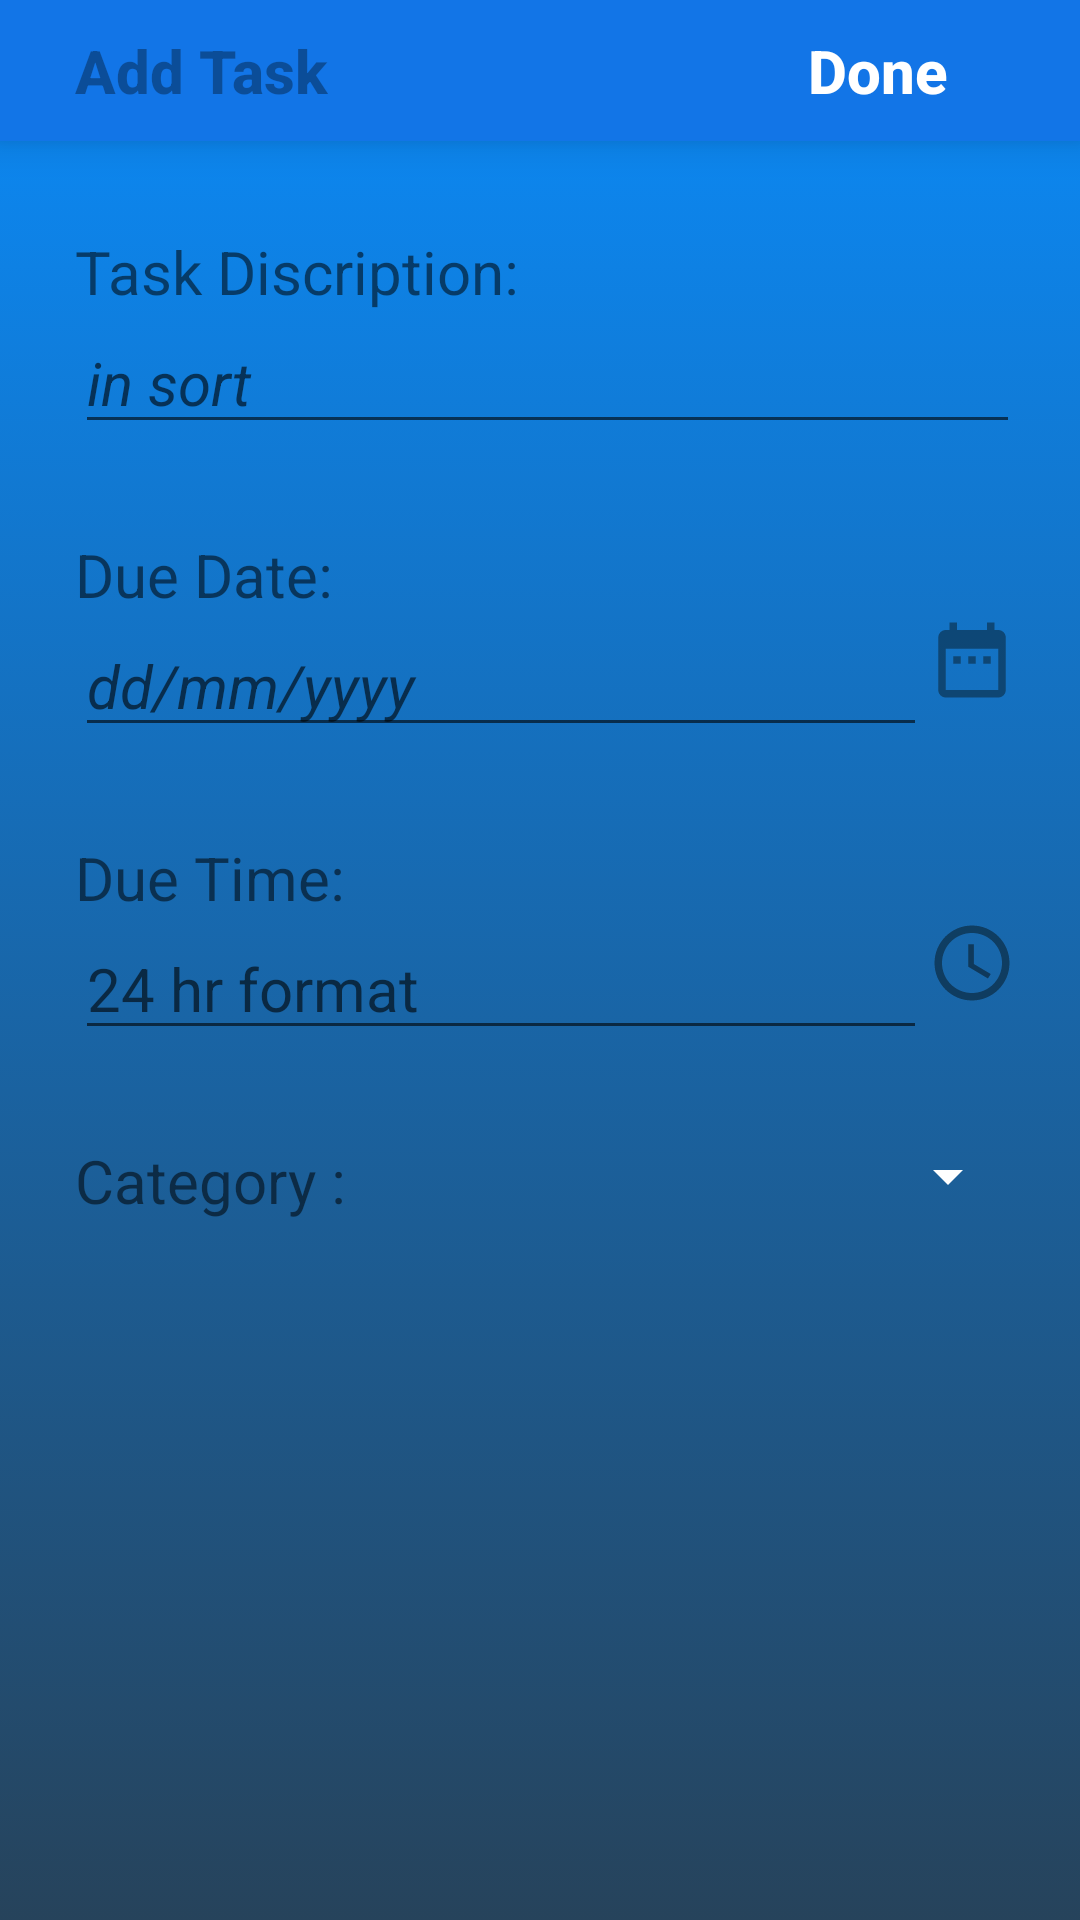

Produce the Android XML layout that renders to this screen, including the resource entries it uses.
<!-- AndroidManifest.xml: application theme Theme.MenuPrac -->
<!-- res/layout/bottomsheet_layout.xml -->
<?xml version="1.0" encoding="utf-8"?>
<RelativeLayout xmlns:android="http://schemas.android.com/apk/res/android"
    android:layout_width="match_parent"
    android:layout_height="wrap_content"
    android:background="@drawable/mainbackground"
    xmlns:app="http://schemas.android.com/apk/res-auto">
    <androidx.constraintlayout.widget.ConstraintLayout
        android:id="@+id/add_task_constlayout"
        android:layout_width="match_parent"
        android:layout_height="wrap_content"
        android:background="#1275E7"
        android:elevation="8dp"
        android:paddingTop="10dp"
        android:paddingBottom="10dp">

        <TextView
            android:id="@+id/textView"
            android:layout_width="wrap_content"
            android:layout_height="wrap_content"
            android:layout_gravity="left"
            android:layout_marginStart="25dp"
            android:fontFamily="sans-serif-medium"
            android:text="Add Task"
            android:textColor="#57000000"
            android:textSize="20sp"
            android:textStyle="bold"
            app:layout_constraintStart_toStartOf="parent"
            app:layout_constraintTop_toTopOf="parent" />

        <TextView
            android:id="@+id/addtask_done"
            android:layout_width="wrap_content"
            android:layout_height="wrap_content"
            android:layout_gravity="right"
            android:layout_marginEnd="44dp"
            android:fontFamily="sans-serif-medium"
            android:text="Done"
            android:textColor="@color/white"
            android:textSize="20sp"
            android:textStyle="bold"
            app:layout_constraintEnd_toEndOf="parent"
            app:layout_constraintTop_toTopOf="parent" />

    </androidx.constraintlayout.widget.ConstraintLayout>

    <RelativeLayout
        android:layout_width="match_parent"
        android:layout_height="match_parent"
        android:layout_below="@+id/add_task_constlayout"
        android:layout_marginLeft="25dp"
        android:layout_marginRight="20dp">

        <TextView
            android:id="@+id/taskname1"
            android:layout_width="wrap_content"
            android:layout_height="wrap_content"
            android:layout_marginTop="30dp"
            android:text="Task Discription:"
            android:textSize="20sp" />

        <EditText
            android:id="@+id/editTask_name1"
            android:layout_width="wrap_content"
            android:layout_height="wrap_content"
            android:layout_below="@id/taskname1"
            android:ems="30"
            android:hint="in sort"
            android:inputType="textPersonName"
            android:textColor="#FFFFFF"
            android:textSize="20sp"
            android:textStyle="italic" />

        <TextView
            android:id="@+id/text_task_dueDate1"
            android:layout_width="wrap_content"
            android:layout_height="wrap_content"
            android:layout_below="@id/editTask_name1"
            android:layout_marginTop="30dp"
            android:text="Due Date:"
            android:textSize="20sp" />

        <EditText
            android:id="@+id/editText_task_dueDate1"
            android:layout_width="wrap_content"
            android:layout_height="wrap_content"
            android:layout_below="@id/text_task_dueDate1"
            android:ems="12"
            android:inputType="textPersonName"
            android:textSize="20sp"
            android:hint="dd/mm/yyyy"
            android:textStyle="italic"
            android:textColor="#FFFFFF"/>

        <ImageButton
            android:id="@+id/sel_duedate"
            android:layout_width="wrap_content"
            android:layout_height="wrap_content"
            android:layout_below="@id/text_task_dueDate1"
            android:layout_toEndOf="@+id/editText_task_dueDate1"

            android:background="@android:drawable/menuitem_background"
            android:scaleType="matrix"
            android:src="@drawable/ic_calender" />

        <TextView
            android:id="@+id/text_task_dueTime1"
            android:layout_width="wrap_content"
            android:layout_height="wrap_content"
            android:layout_below="@id/editText_task_dueDate1"
            android:layout_marginTop="30dp"
            android:text="Due Time:"
            android:textSize="20sp" />

        <EditText
            android:id="@+id/editText_task_dueTime1"
            android:layout_width="wrap_content"
            android:layout_height="wrap_content"
            android:layout_below="@+id/text_task_dueTime1"
            android:ems="12"
            android:inputType="textPersonName"
            android:textSize="20sp"
            android:hint="24 hr format"
            android:textColor="#FFFFFF"/>

        <ImageButton
            android:id="@+id/sel_duetime"
            android:layout_width="wrap_content"
            android:layout_height="wrap_content"
            android:layout_below="@id/text_task_dueTime1"
            android:layout_toEndOf="@+id/editText_task_dueDate1"

            android:background="@android:drawable/menuitem_background"
            android:scaleType="matrix"
            android:src="@drawable/ic_time" />


        <LinearLayout
            android:id="@+id/linearlyt"
            android:layout_width="match_parent"
            android:layout_height="wrap_content"
            android:layout_below="@id/editText_task_dueTime1"
            android:layout_marginTop="30sp"
            android:orientation="horizontal">

            <TextView
                android:id="@+id/textView7"
                android:layout_width="wrap_content"
                android:layout_height="wrap_content"

                android:text="Category :"
                android:textSize="20sp" />

            <Spinner
                android:id="@+id/add_task_spinner"
                android:layout_width="match_parent"
                android:layout_height="wrap_content"
                android:backgroundTint="@color/white"
                android:dropDownSelector="#07F084"
                android:elevation="2dp"
                android:inputType="none"
                android:popupBackground="#4D4949" />

        </LinearLayout>

        <TextView
            android:id="@+id/notifytext"
            android:layout_width="wrap_content"
            android:layout_height="wrap_content"
            android:layout_below="@+id/linearlyt"
            android:layout_marginTop="50dp"
            android:visibility="invisible"
            android:fontFamily="sans-serif"
            android:text="for Notification Setting"
            android:textColor="#FFFFFF"
            android:textSize="20sp" />

        <TextView
            android:id="@+id/notifiset_tap"
            android:layout_width="wrap_content"
            android:layout_height="wrap_content"
            android:layout_below="@+id/linearlyt"
            android:layout_marginLeft="10dp"
            android:layout_marginTop="50dp"
            android:layout_toEndOf="@id/notifytext"
            android:layout_weight="1"
            android:fontFamily="sans-serif"
            android:text="@string/tap_here"
            android:textColor="#FF6D00"
            android:textSize="20sp"
            android:textStyle="italic"
            android:visibility="invisible"/>

    </RelativeLayout>

</RelativeLayout>
<!-- resources referenced by this layout -->
<resources>
  <!-- drawable ic_calender (drawable) -->
  <vector android:height="30dp" android:tint="#040D10"
      android:viewportHeight="24" android:viewportWidth="24"
      android:width="30dp" xmlns:android="http://schemas.android.com/apk/res/android">
      <path android:fillColor="#70000000" android:pathData="M9,11L7,11v2h2v-2zM13,11h-2v2h2v-2zM17,11h-2v2h2v-2zM19,4h-1L18,2h-2v2L8,4L8,2L6,2v2L5,4c-1.11,0 -1.99,0.9 -1.99,2L3,20c0,1.1 0.89,2 2,2h14c1.1,0 2,-0.9 2,-2L21,6c0,-1.1 -0.9,-2 -2,-2zM19,20L5,20L5,9h14v11z"/>
  </vector>
  <!-- drawable ic_time (drawable) -->
  <vector android:height="30dp" android:tint="#040D10"
      android:viewportHeight="24" android:viewportWidth="24"
      android:width="30dp" xmlns:android="http://schemas.android.com/apk/res/android">
      <path android:fillColor="#7A000000" android:pathData="M11.99,2C6.47,2 2,6.48 2,12s4.47,10 9.99,10C17.52,22 22,17.52 22,12S17.52,2 11.99,2zM12,20c-4.42,0 -8,-3.58 -8,-8s3.58,-8 8,-8 8,3.58 8,8 -3.58,8 -8,8z"/>
      <path android:fillColor="#85000000" android:pathData="M12.5,7H11v6l5.25,3.15 0.75,-1.23 -4.5,-2.67z"/>
  </vector>
  <!-- drawable mainbackground (drawable) -->
  <?xml version="1.0" encoding="utf-8"?>
  <selector xmlns:android="http://schemas.android.com/apk/res/android">
  <item>
      <shape android:shape="rectangle">
          <gradient android:startColor="#0A8BFA" android:endColor="#DE062743" android:angle="270"/>
      </shape>
  
  </item>
  </selector>
  <string name="tap_here"><i><u>tap here</u></i></string>
  <style name="Theme.MenuPrac" parent="Theme.MaterialComponents.Light.NoActionBar">
          
          <item name="colorPrimary">#1275E7</item>
          <item name="colorPrimaryVariant">#1C6ECC</item>
          <item name="colorOnPrimary">@color/white</item>
          
          <item name="colorSecondary">#1966BD</item>
          <item name="colorSecondaryVariant">@color/teal_700</item>
          <item name="colorOnSecondary">#FCFBFB</item>
          
          <item name="android:statusBarColor" tools:targetApi="l">?attr/colorPrimaryVariant</item>
          
  
          <item name="actionOverflowButtonStyle">@style/IconOverflow</item>
  
          
          <item name="android:dropDownListViewStyle">@style/Theme.MyListView</item>
  
      </style>
  <style name="IconOverflow" parent="Widget.AppCompat.ActionButton.Overflow">
          <item name="android:tint">@color/white</item>
      </style>
  <style name="Theme.MyListView" parent="@android:style/Widget.Material.ListView.DropDown">
          <item name="android:listSelector">#4DEFA4</item>
      </style>
  <!-- not gathered from this repository: default colours our renderer supplied (Android Studio template values) -->
  <color name="teal_700">#FF018786</color>
  <color name="white">#FFFFFFFF</color>
</resources>
